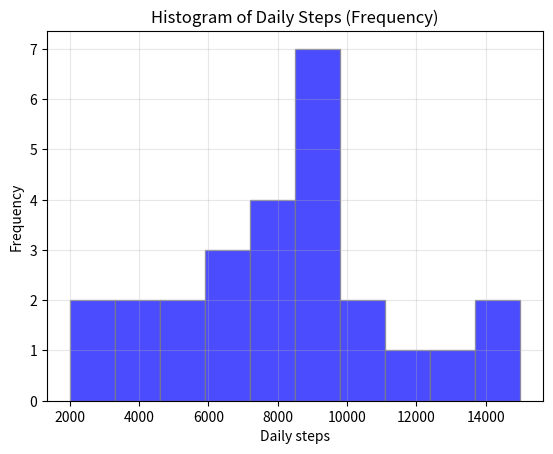

This figure's Python source:
"""Given an array of daily step counts from a fitness tracker app for one month, plot two histograms using
plt.hist(): one showing frequency (default), and one showing density=True. Compare the y-axis labels and explain
the difference.
"""

import matplotlib.pyplot as plt

steps = [6000,5000,7000,8000,7500,9000,10000,
         8500,9500,11000,12000,13000,14000,15000,
         9000,9500,8800,9000,7500,7700,
         2500,3500,4500,5000,2000,7000]

#plot histogram with frequency
plt.hist(steps, bins=10, color='blue', edgecolor='gray', alpha=0.7)

plt.xlabel('Daily steps')
plt.ylabel('Frequency')
plt.title('Histogram of Daily Steps (Frequency)')
plt.grid(alpha=0.3)
plt.show()
